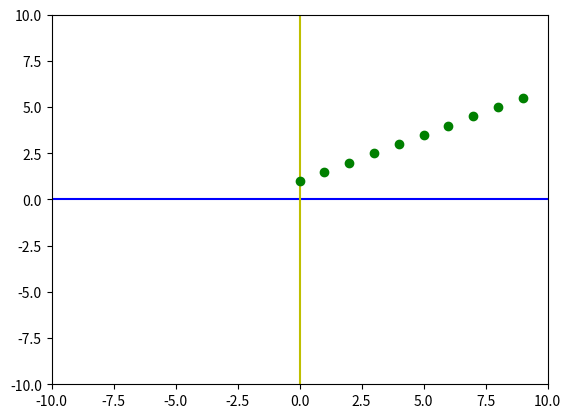

This chart was generated by the following Python code:
import matplotlib.pyplot as plt

xmin = -10
xmax = 10
ymin = -10
ymax = 10

fig, ax = plt.subplots()
plt.axis([xmin, xmax, ymin, ymax])
plt.plot([xmin, xmax], [0, 0], 'b')
plt.plot([0, 0], [ymin, ymax], 'y')

for x in range(10):
  y = 0.5*x + 1
  plt.plot([x], [y], 'go')

plt.show()

